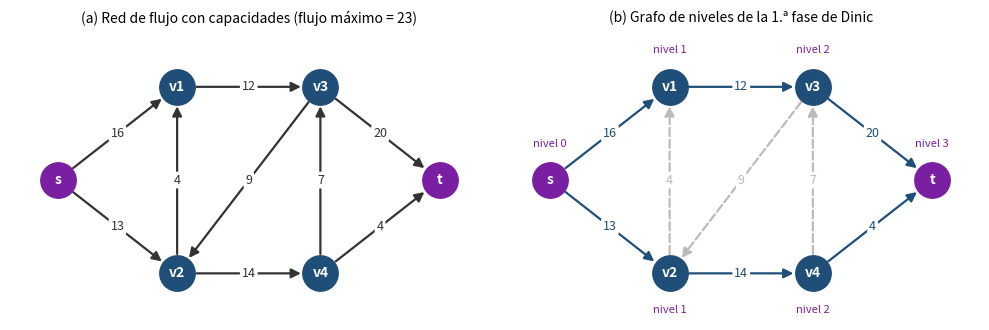

This figure's Python source: (Note: this script raises an exception after producing the figure.)
import matplotlib
matplotlib.use("Agg")
import matplotlib.pyplot as plt
pos = {"s": (0, 1), "v1": (1, 2), "v2": (1, 0), "v3": (2.2, 2), "v4": (2.2, 0), "t": (3.2, 1)}
aristas = [("s","v1",16),("s","v2",13),("v2","v1",4),("v1","v3",12),("v3","v2",9),
           ("v2","v4",14),("v4","v3",7),("v3","t",20),("v4","t",4)]
nivel = {"s":0,"v1":1,"v2":1,"v3":2,"v4":2,"t":3}
fig, axs = plt.subplots(1, 2, figsize=(10, 3.4), dpi=200)
for k, ax in enumerate(axs):
    ax.set_xlim(-0.4, 3.6); ax.set_ylim(-0.5, 2.6); ax.axis("off")
    for u, v, c in aristas:
        x1, y1 = pos[u]; x2, y2 = pos[v]
        admisible = nivel[v] == nivel[u] + 1
        if k == 0: col, ls = "#333333", "-"
        else: col, ls = ("#1F4E79", "-") if admisible else ("#BBBBBB", "--")
        ax.annotate("", xy=(x2, y2), xytext=(x1, y1),
                    arrowprops=dict(arrowstyle="-|>", color=col, lw=1.6, ls=ls,
                                    shrinkA=14, shrinkB=14, mutation_scale=14))
        mx, my = (x1 + x2) / 2, (y1 + y2) / 2
        ax.text(mx, my, str(c), fontsize=9, ha="center", va="center",
                bbox=dict(boxstyle="round,pad=0.15", fc="white", ec="none"), color=col)
    for n, (x, y) in pos.items():
        fc = "#7B1FA2" if n in ("s", "t") else "#1F4E79"
        ax.scatter([x], [y], s=650, c=fc, zorder=3)
        ax.text(x, y, n, color="white", ha="center", va="center", fontsize=10, fontweight="bold", zorder=4)
        if k == 1:
            ax.text(x, y - 0.42 if y == 0 else y + 0.36, f"nivel {nivel[n]}", ha="center", fontsize=8, color="#7B1FA2")
axs[0].set_title("(a) Red de flujo con capacidades (flujo máximo = 23)", fontsize=10)
axs[1].set_title("(b) Grafo de niveles de la 1.ª fase de Dinic", fontsize=10)
plt.tight_layout()
plt.savefig("figuras/fig_ejemplo.png", bbox_inches="tight", facecolor="white")
